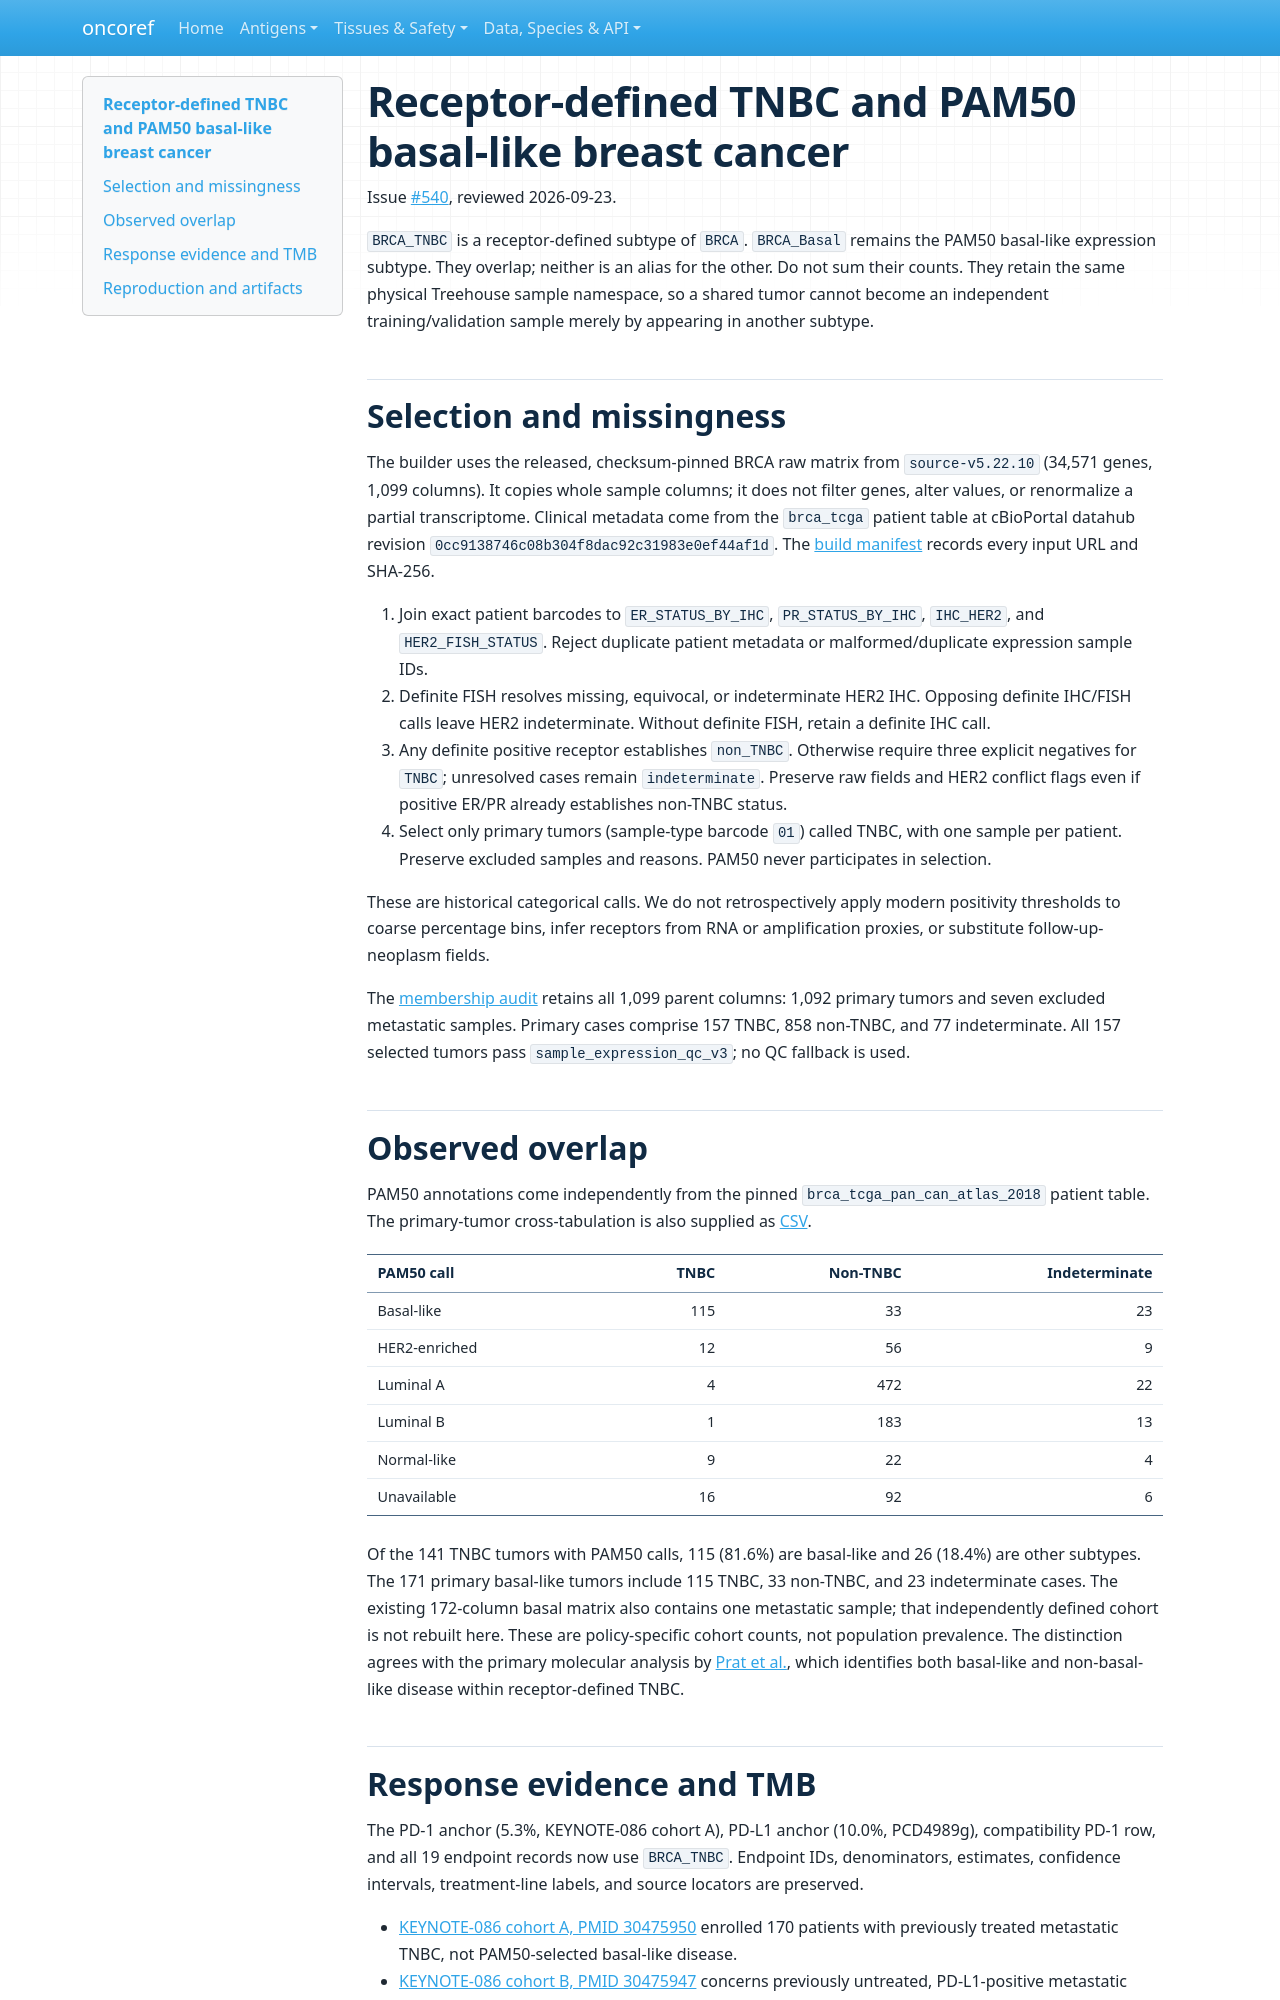

repository: pirl-unc/oncoref · page: audits/brca-tnbc/index.html · generator: mkdocs

# Receptor-defined TNBC and PAM50 basal-like breast cancer

Issue [#540](https://github.com/pirl-unc/oncoref/issues/540), reviewed 2026-09-23.

`BRCA_TNBC` is a receptor-defined subtype of `BRCA`. `BRCA_Basal` remains the
PAM50 basal-like expression subtype. They overlap; neither is an alias for the
other. Do not sum their counts. They retain the same physical Treehouse sample
namespace, so a shared tumor cannot become an independent training/validation
sample merely by appearing in another subtype.

## Selection and missingness

The builder uses the released, checksum-pinned BRCA raw matrix from
`source-v5.22.10` (34,571 genes, 1,099 columns). It copies whole sample columns;
it does not filter genes, alter values, or renormalize a partial transcriptome.
Clinical metadata come from the `brca_tcga` patient table at cBioPortal datahub
revision `0cc9138746c08b304f8dac92c31983e0ef44af1d`. The
[build manifest](brca-tnbc-build.json) records every input URL and SHA-256.

1. Join exact patient barcodes to `ER_STATUS_BY_IHC`, `PR_STATUS_BY_IHC`,
   `IHC_HER2`, and `HER2_FISH_STATUS`. Reject duplicate patient metadata or
   malformed/duplicate expression sample IDs.
2. Definite FISH resolves missing, equivocal, or indeterminate HER2 IHC.
   Opposing definite IHC/FISH calls leave HER2 indeterminate. Without definite
   FISH, retain a definite IHC call.
3. Any definite positive receptor establishes `non_TNBC`. Otherwise require
   three explicit negatives for `TNBC`; unresolved cases remain `indeterminate`.
   Preserve raw fields and HER2 conflict flags even if positive ER/PR already
   establishes non-TNBC status.
4. Select only primary tumors (sample-type barcode `01`) called TNBC, with one
   sample per patient. Preserve excluded samples and reasons. PAM50 never
   participates in selection.

These are historical categorical calls. We do not retrospectively apply modern
positivity thresholds to coarse percentage bins, infer receptors from RNA or
amplification proxies, or substitute follow-up-neoplasm fields.

The [membership audit](brca-receptor-membership.csv) retains all 1,099 parent
columns: 1,092 primary tumors and seven excluded metastatic samples. Primary
cases comprise 157 TNBC, 858 non-TNBC, and 77 indeterminate. All 157 selected
tumors pass `sample_expression_qc_v3`; no QC fallback is used.

## Observed overlap

PAM50 annotations come independently from the pinned
`brca_tcga_pan_can_atlas_2018` patient table. The primary-tumor cross-tabulation
is also supplied as [CSV](brca-tnbc-pam50-overlap.csv).

| PAM50 call | TNBC | Non-TNBC | Indeterminate |
| --- | ---: | ---: | ---: |
| Basal-like | 115 | 33 | 23 |
| HER2-enriched | 12 | 56 | 9 |
| Luminal A | 4 | 472 | 22 |
| Luminal B | 1 | 183 | 13 |
| Normal-like | 9 | 22 | 4 |
| Unavailable | 16 | 92 | 6 |

Of the 141 TNBC tumors with PAM50 calls, 115 (81.6%) are basal-like and 26
(18.4%) are other subtypes. The 171 primary basal-like tumors include 115 TNBC,
33 non-TNBC, and 23 indeterminate cases. The existing 172-column basal matrix
also contains one metastatic sample; that independently defined cohort is not
rebuilt here. These are policy-specific cohort counts, not population prevalence.
The distinction agrees with the primary molecular analysis by
[Prat et al.](https://pmc.ncbi.nlm.nih.gov/articles/PMC3579595/), which identifies
both basal-like and non-basal-like disease within receptor-defined TNBC.
